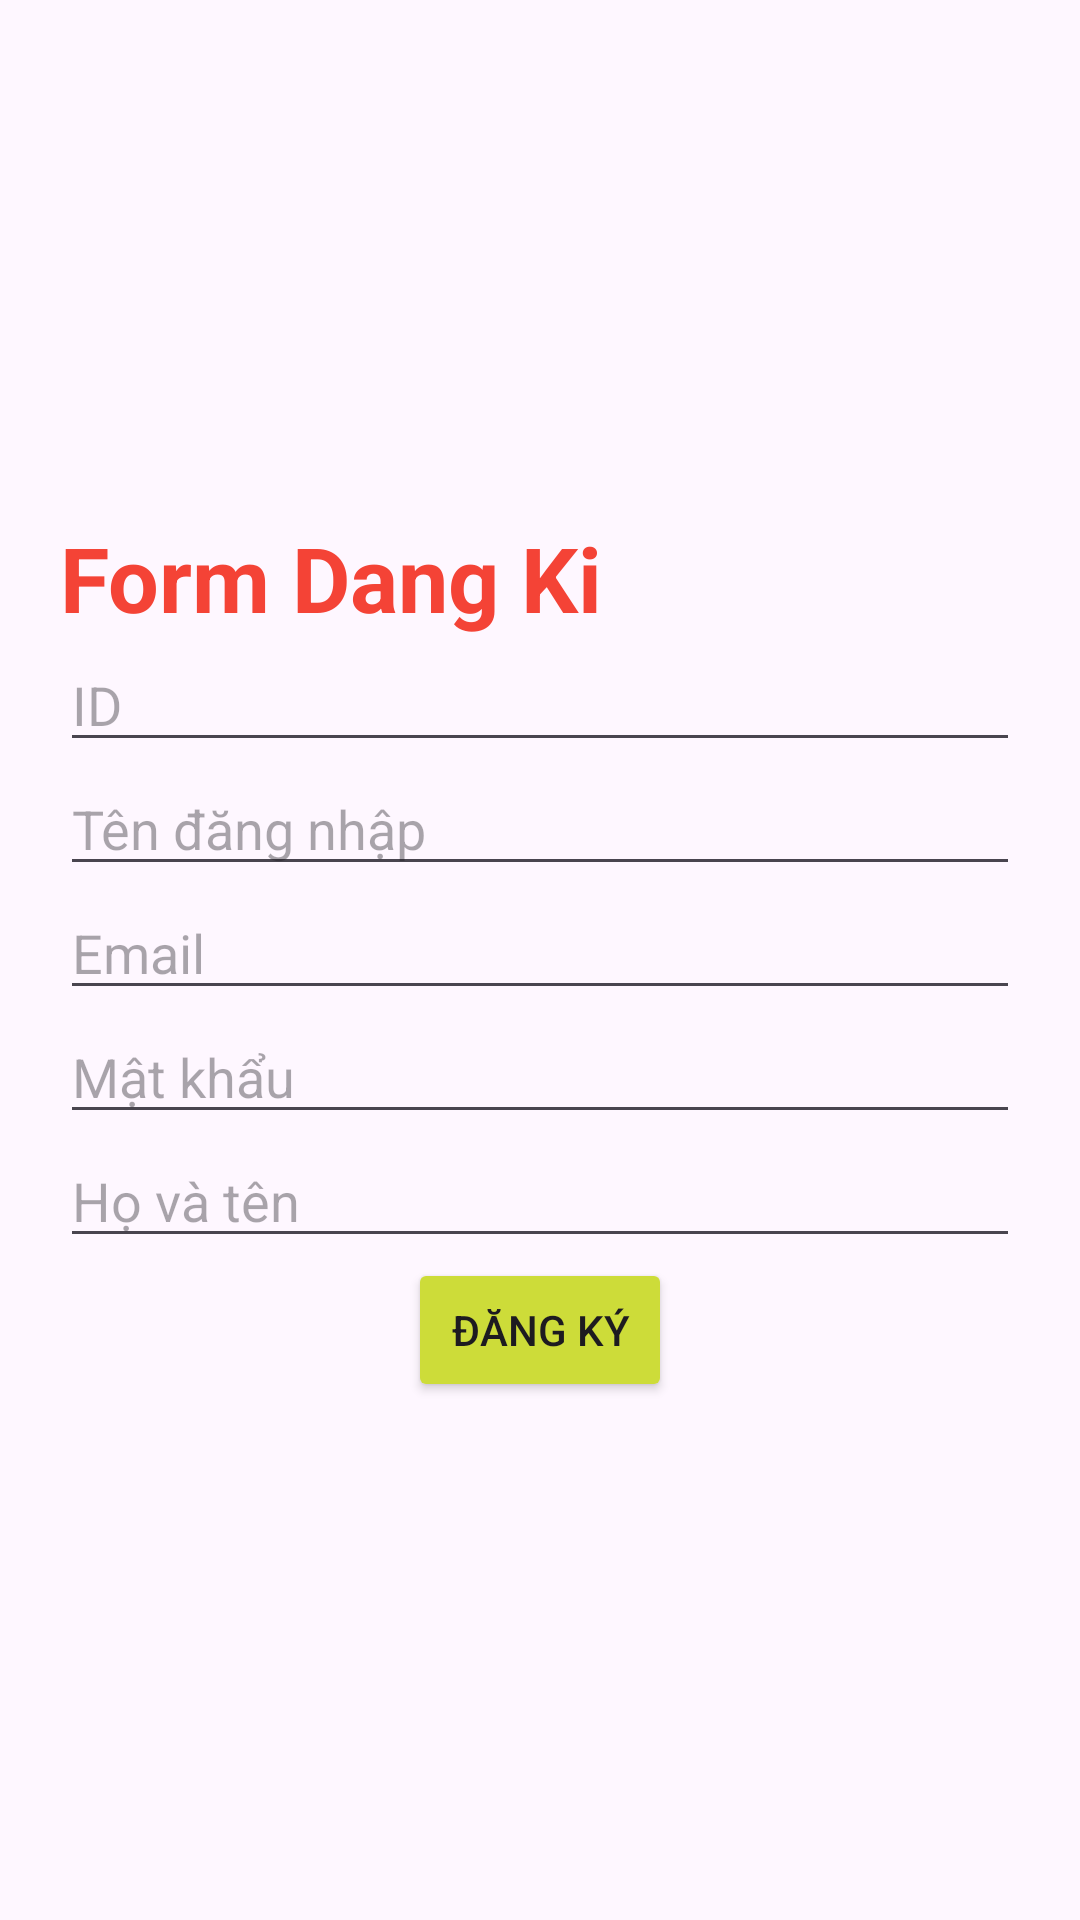

Here is an Android app screen rendered from its layout file. Give the layout XML and the strings, colors and styles it references.
<!-- AndroidManifest.xml: application theme Theme.Thinh_nbph36492_ass -->
<!-- res/layout/dangki.xml -->
<LinearLayout xmlns:android="http://schemas.android.com/apk/res/android"
    android:layout_width="match_parent"
    android:layout_height="match_parent"
    android:gravity="center"
    android:orientation="vertical"
    android:padding="20sp">

    <TextView
        android:layout_width="match_parent"
        android:layout_height="wrap_content"
        android:text="Form Dang Ki"
        android:textColor="#F44336"
        android:textSize="30sp"
        android:textStyle="bold" />

    <EditText
        android:id="@+id/etId"
        android:layout_width="match_parent"
        android:layout_height="wrap_content"
        android:hint="ID" />

    <EditText
        android:id="@+id/etUsername"
        android:layout_width="match_parent"
        android:layout_height="wrap_content"
        android:hint="Tên đăng nhập" />

    <EditText
        android:id="@+id/etEmail"
        android:layout_width="match_parent"
        android:layout_height="wrap_content"
        android:hint="Email" />

    <EditText
        android:id="@+id/etPassword"
        android:layout_width="match_parent"
        android:layout_height="wrap_content"
        android:hint="Mật khẩu"
        android:inputType="textPassword" />

    <EditText
        android:id="@+id/etFullname"
        android:layout_width="match_parent"
        android:layout_height="wrap_content"
        android:hint="Họ và tên" />

    
    <Button
        android:id="@+id/btnRegister"
        android:layout_width="wrap_content"
        android:layout_height="wrap_content"
        android:backgroundTint="#CDDC39"
        android:text="Đăng ký" />

</LinearLayout>
<!-- resources referenced by this layout -->
<resources>
  <style name="Theme.Thinh_nbph36492_ass" parent="Base.Theme.Asm1_DoVanTuan_PH31763" />
  <style name="Base.Theme.Asm1_DoVanTuan_PH31763" parent="Theme.Material3.DayNight.NoActionBar">
          
          
      </style>
</resources>
